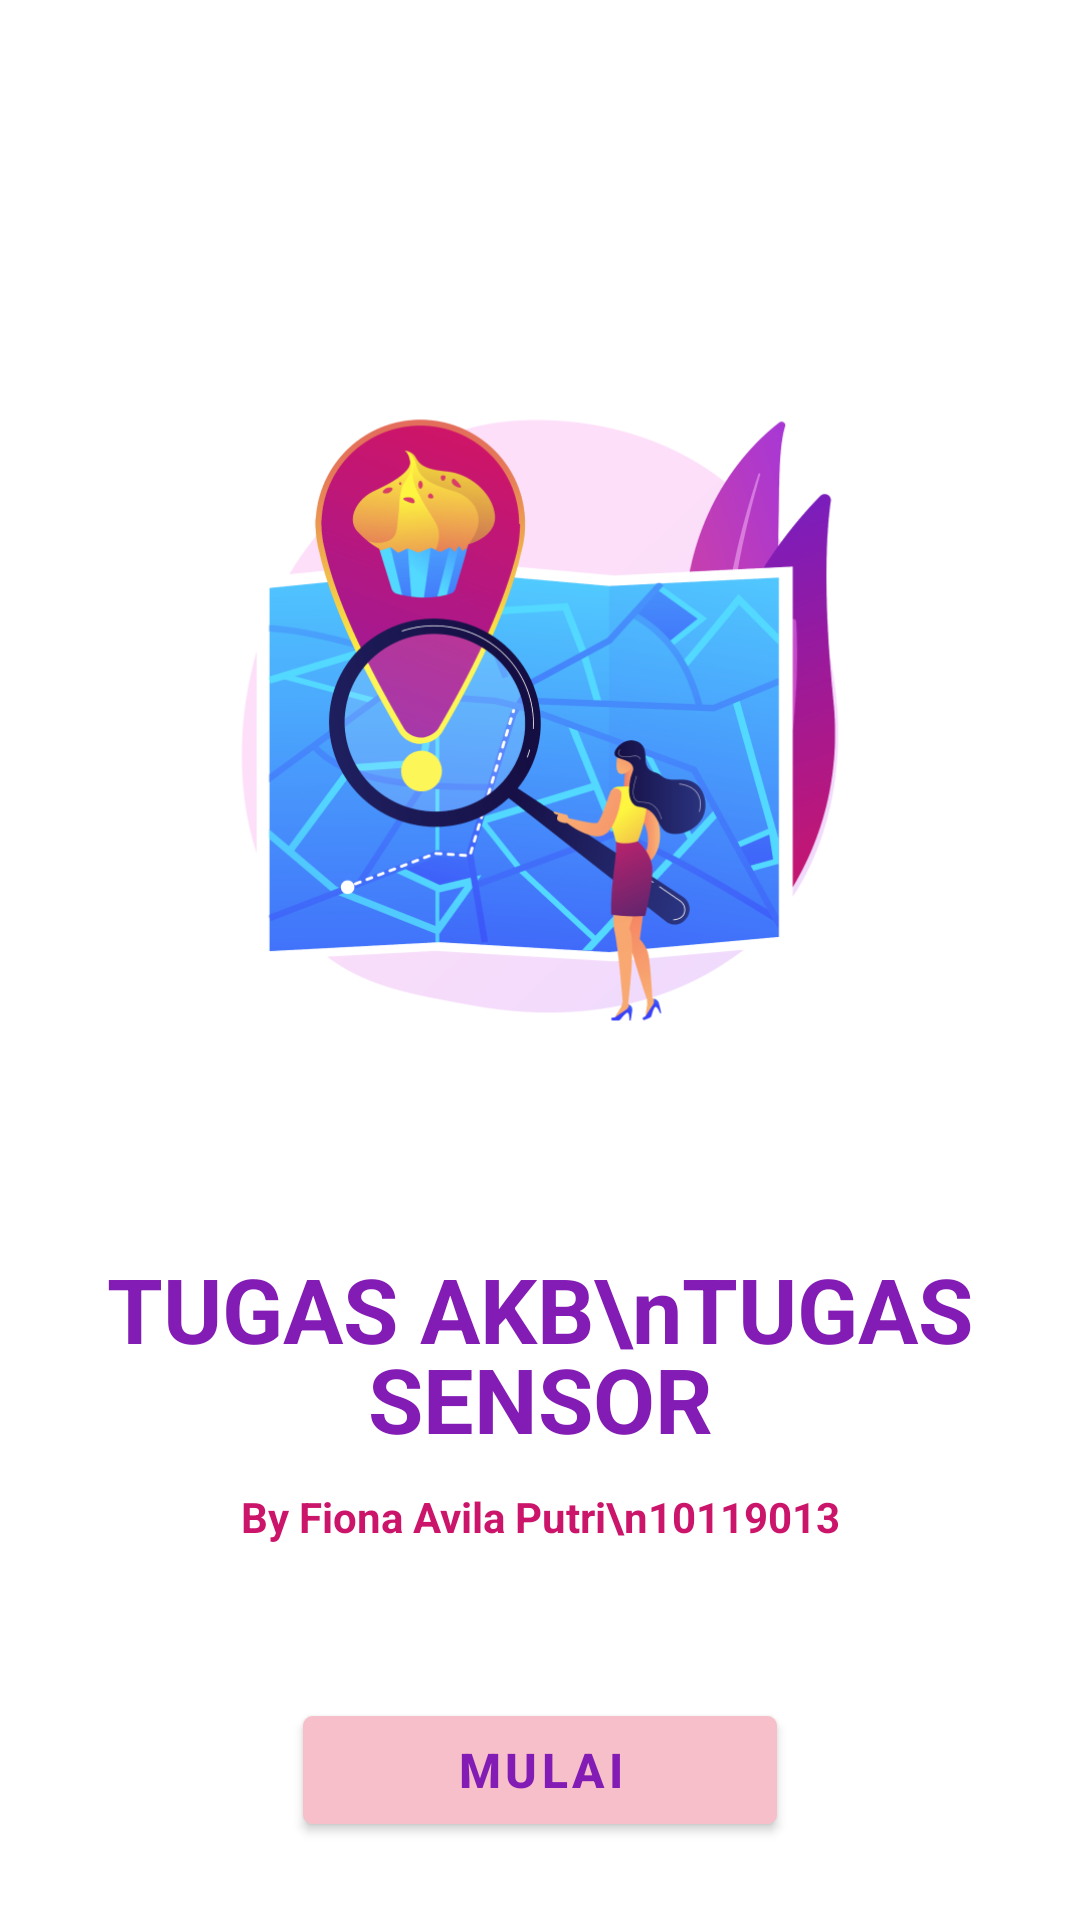

Layout XML and referenced resources for this Android screen:
<!-- AndroidManifest.xml: application theme Theme.10119013_AKB_IF1_TugasSensor -->
<!-- res/layout/activity_splashscreen.xml -->
<?xml version="1.0" encoding="utf-8"?>
<RelativeLayout xmlns:android="http://schemas.android.com/apk/res/android"
    xmlns:app="http://schemas.android.com/apk/res-auto"
    xmlns:tools="http://schemas.android.com/tools"
    android:layout_width="match_parent"
    android:layout_height="match_parent"
    android:paddingLeft="16dp"
    android:paddingTop="16dp"
    android:paddingRight="16dp"
    android:paddingBottom="16dp"
    android:scrollbars="vertical"
    android:verticalScrollbarPosition="right"
    tools:context=".SplashScreenActivity">

    <ImageView
        android:id="@+id/splash_image"
        android:layout_width="wrap_content"
        android:layout_height="268dp"
        android:layout_alignParentTop="true"
        android:layout_centerHorizontal="true"
        android:layout_marginTop="92dp"
        android:clipToOutline="true"
        app:srcCompat="@drawable/splash_screen_image" />

    <TextView
        android:id="@+id/judul_tugas"
        android:layout_width="500dp"
        android:layout_height="wrap_content"
        android:layout_centerHorizontal="true"
        android:layout_marginTop="400dp"
        android:fontFamily="sans-serif"
        android:gravity="center_horizontal|top"
        android:lineHeight="30dp"
        android:text="TUGAS AKB\nTUGAS SENSOR"
        android:textColor="#831CB4"
        android:textSize="30sp"
        android:textStyle="bold"/>

    <TextView
        android:id="@+id/identity_splash"
        android:layout_width="200dp"
        android:layout_height="wrap_content"
        android:layout_alignParentTop="true"
        android:layout_centerHorizontal="true"
        android:layout_marginTop="480dp"
        android:gravity="center_horizontal|top"
        android:lineHeight="17sp"
        android:text="By Fiona Avila Putri\n10119013"
        android:textColor="#CB156A"
        android:textSize="14sp"
        android:textStyle="bold" />

    <Button
        android:id="@+id/button_mulai"
        android:layout_width="158dp"
        android:layout_height="wrap_content"
        android:layout_alignParentTop="true"
        android:layout_centerHorizontal="true"
        android:layout_marginTop="550dp"
        android:width="160dp"
        android:height="33dp"
        android:backgroundTint="#F6BFC9"
        android:elevation="10dp"
        android:strokeWidth="5"
        android:strokeColor="#47000000"
        android:text="MULAI"
        android:textAlignment="center"
        android:textAllCaps="true"
        android:textColor="#831CB4"
        android:textSize="16dp"
        android:textStyle="bold"
        android:viewportWidth="160"
        android:viewportHeight="33"
        app:cornerRadius="10px" />
</RelativeLayout>
<!-- resources referenced by this layout -->
<resources>
  <!-- drawable splash_screen_image: png bitmap (drawable-v24, 173767 bytes) -->
  <style name="Theme.10119013_AKB_IF1_TugasSensor" parent="Theme.MaterialComponents.DayNight.NoActionBar">
          
          <item name="colorPrimary">@color/purple_500</item>
          <item name="colorPrimaryVariant">@color/purple_700</item>
          <item name="colorOnPrimary">@color/white</item>
          
          <item name="colorSecondary">@color/teal_200</item>
          <item name="colorSecondaryVariant">@color/teal_700</item>
          <item name="colorOnSecondary">@color/black</item>
          
          <item name="android:statusBarColor" tools:targetApi="l">?attr/colorPrimaryVariant</item>
          
      </style>
  <!-- not gathered from this repository: default colours our renderer supplied (Android Studio template values) -->
  <color name="purple_500">#FF6200EE</color>
  <color name="purple_700">#FF3700B3</color>
  <color name="teal_200">#FF03DAC5</color>
  <color name="teal_700">#FF018786</color>
  <color name="black">#FF000000</color>
  <color name="white">#FFFFFFFF</color>
</resources>
